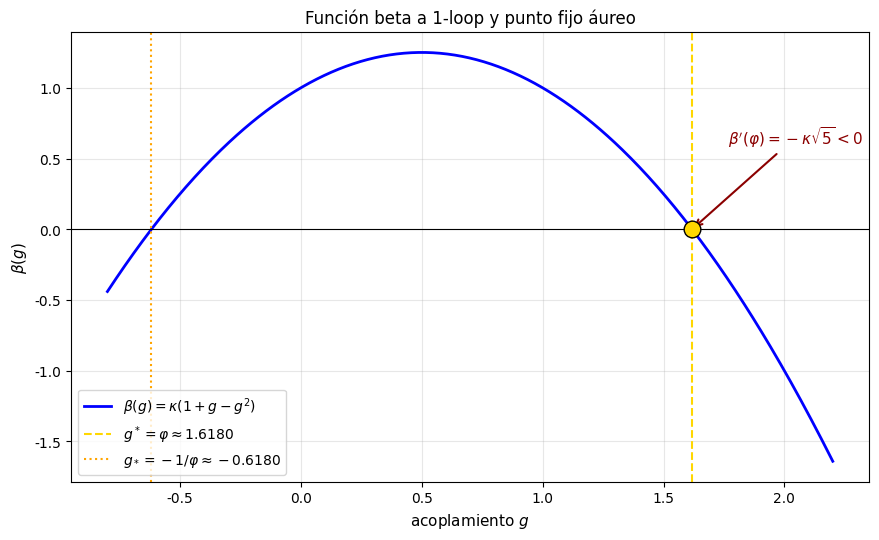
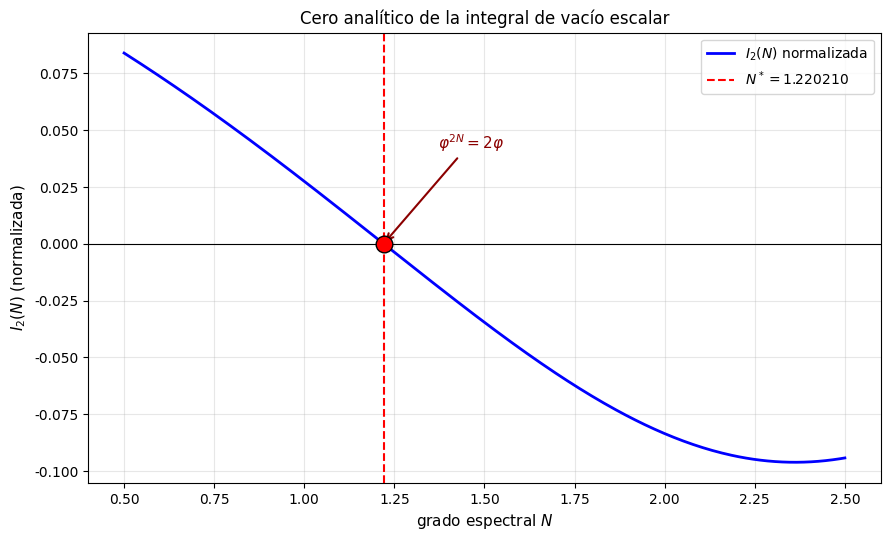
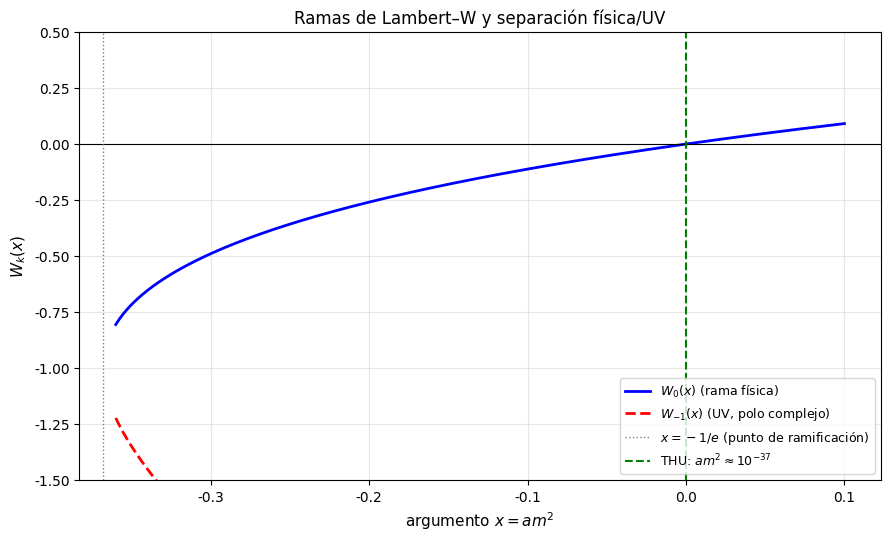
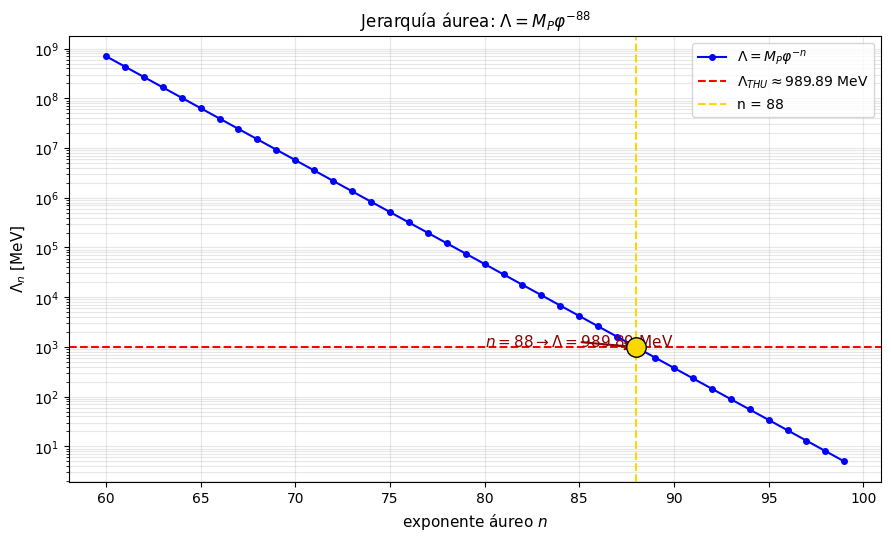
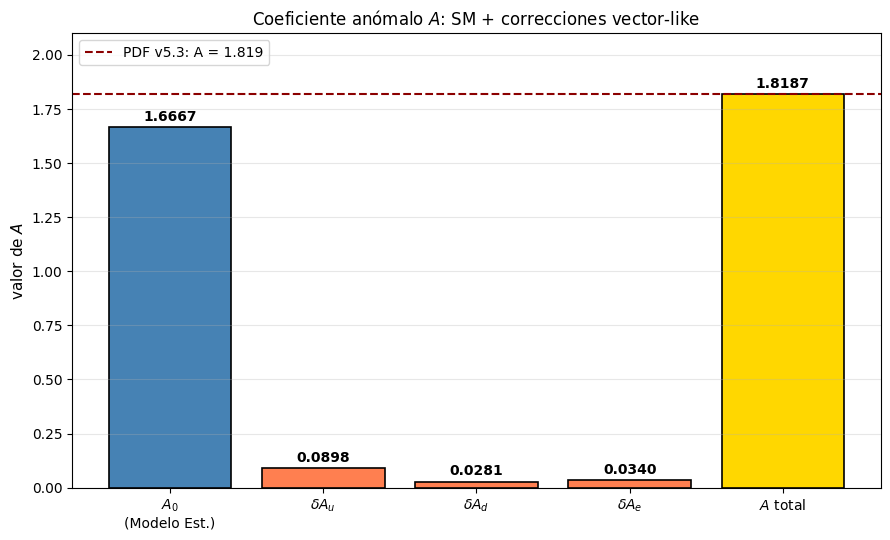
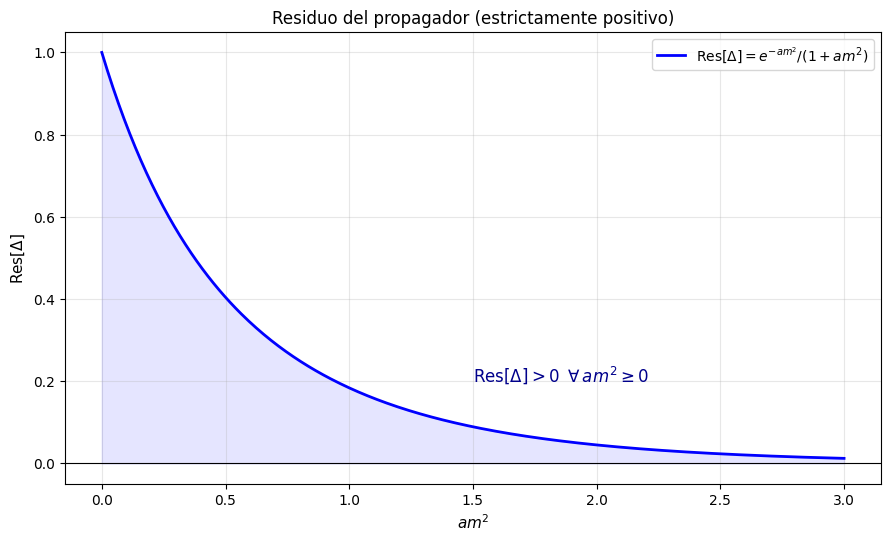

Write Python code to recreate these figures, in order. (Note: this script raises an exception after producing the figures.)
import sys, json, time, hashlib
from pathlib import Path
from datetime import datetime, timezone
import numpy as np
import matplotlib
matplotlib.use("Agg")
import matplotlib.pyplot as plt
from matplotlib import rcParams

rcParams["font.family"] = "DejaVu Sans"
rcParams["axes.labelsize"] = 11
rcParams["axes.titlesize"] = 12
rcParams["figure.dpi"] = 120

LAB = Path(r"C:\Users\kg4tr\Documents\Investigacion_lab_secreto")
OUT = LAB / "outputs" / "verificaciones"
FIG = LAB / "paper" / "thu" / "figures"
OUT.mkdir(parents=True, exist_ok=True)
FIG.mkdir(parents=True, exist_ok=True)

phi = (1 + np.sqrt(5)) / 2
resultados = []
TOTAL = 6
t0 = time.time()

def barra(i):
    pct = int(100 * i / TOTAL)
    filled = pct * 40 // 100
    return "█" * filled + "░" * (40 - filled), pct

def guardar(fig, nombre, descripcion):
    path = FIG / f"fig_B-{nombre}.png"
    fig.tight_layout()
    fig.savefig(path, dpi=150, bbox_inches="tight")
    plt.close(fig)
    sha = hashlib.sha256(path.read_bytes()).hexdigest()
    kb = path.stat().st_size / 1024
    print(f"    → {path.name}  ({kb:.1f} KB)  sha={sha[:16]}...")
    resultados.append({"figura": f"fig_B-{nombre}", "path": str(path), "sha256": sha, "descripcion": descripcion})
    return path

print()
print("╔" + "═" * 70 + "╗")
print("║" + " FASE B.2 — FIGURAS SIMBOLICAS ".center(70) + "║")
print("╚" + "═" * 70 + "╝")

# ──────────────────────────────────────────────────────────
# 1) Funcion beta β(g) = κ(1+g-g²)
# ──────────────────────────────────────────────────────────
bar, pct = barra(1)
print(f"\n  PASO 1/{TOTAL}  [{bar}]  {pct:3d}%")
print(f"  β(g) = κ(1+g-g²) con puntos fijos g*=φ y g=-1/φ")
print(f"  Verifica: Test 4 (β'(φ) = -κ√5 < 0)")
sys.stdout.flush()

g = np.linspace(-0.8, 2.2, 500)
beta = 1 + g - g**2

fig, ax = plt.subplots(figsize=(9, 5.5))
ax.plot(g, beta, "b-", lw=2, label=r"$\beta(g) = \kappa(1+g-g^2)$")
ax.axhline(0, color="k", lw=0.8)
ax.axvline(phi, color="gold", ls="--", lw=1.5, label=f"$g^* = \\varphi \\approx {phi:.4f}$")
ax.axvline(-1/phi, color="orange", ls=":", lw=1.5, label=f"$g_* = -1/\\varphi \\approx {-1/phi:.4f}$")
ax.plot(phi, 0, "o", color="gold", ms=12, mec="k", zorder=5)
ax.annotate(r"$\beta'(\varphi) = -\kappa\sqrt{5} < 0$",
            xy=(phi, 0), xytext=(phi+0.15, 0.6),
            arrowprops=dict(arrowstyle="->", color="darkred", lw=1.5),
            fontsize=11, color="darkred")
ax.set_xlabel("acoplamiento $g$")
ax.set_ylabel(r"$\beta(g)$")
ax.set_title("Función beta a 1-loop y punto fijo áureo")
ax.legend(loc="lower left", fontsize=10)
ax.grid(alpha=0.3)
guardar(fig, "01_beta_function",
    "β(g)=κ(1+g-g²), g*=φ estable con β'(φ)=-κ√5<0")

# ──────────────────────────────────────────────────────────
# 2) Integral I₂(a,b) vs N (familia de medidas)
# ──────────────────────────────────────────────────────────
bar, pct = barra(2)
print(f"\n  PASO 2/{TOTAL}  [{bar}]  {pct:3d}%")
print(f"  I₂(a,b) = ∫₀^∞ k² cos(bk) e^(-ak²) dk, cero en φ^(2N)=2φ")
print(f"  Verifica: Test 5 + Test 6")
sys.stdout.flush()

N_vals = np.linspace(0.5, 2.5, 300)
# a = φ/M², b = φ^N/M (con M=1 para normalizar)
a_val = phi
I2_curve = (1/(4*a_val)) * np.sqrt(np.pi/a_val) * (1 - (phi**N_vals)**2/(2*a_val)) * np.exp(-(phi**N_vals)**2/(4*a_val))

N_star = np.log(2*phi) / (2*np.log(phi))

fig, ax = plt.subplots(figsize=(9, 5.5))
ax.plot(N_vals, I2_curve, "b-", lw=2, label=r"$I_2(N)$ normalizada")
ax.axhline(0, color="k", lw=0.8)
ax.axvline(N_star, color="red", ls="--", lw=1.5,
           label=f"$N^* = {N_star:.6f}$")
ax.plot(N_star, 0, "o", color="red", ms=12, mec="k", zorder=5)
ax.annotate(r"$\varphi^{2N}=2\varphi$",
            xy=(N_star, 0), xytext=(N_star+0.15, max(I2_curve)*0.5),
            arrowprops=dict(arrowstyle="->", color="darkred", lw=1.5),
            fontsize=11, color="darkred")
ax.set_xlabel("grado espectral $N$")
ax.set_ylabel(r"$I_2(N)$ (normalizada)")
ax.set_title("Cero analítico de la integral de vacío escalar")
ax.legend(loc="upper right", fontsize=10)
ax.grid(alpha=0.3)
guardar(fig, "02_integral_I2",
    "I₂ vs N: se anula en N*≈1.220210")

# ──────────────────────────────────────────────────────────
# 3) Ramas de Lambert-W
# ──────────────────────────────────────────────────────────
bar, pct = barra(3)
print(f"\n  PASO 3/{TOTAL}  [{bar}]  {pct:3d}%")
print(f"  Polos del operador □e^(a□) - m² dados por u e^u = am²")
print(f"  Verifica: Test 3 (u = W_k(am²))")
sys.stdout.flush()

from scipy.special import lambertw
x_vals = np.linspace(-0.36, 0.1, 400)
W0 = lambertw(x_vals, k=0).real
Wm1 = lambertw(x_vals, k=-1).real

fig, ax = plt.subplots(figsize=(9, 5.5))
ax.plot(x_vals, W0, "b-", lw=2, label=r"$W_0(x)$ (rama física)")
ax.plot(x_vals, Wm1, "r--", lw=2, label=r"$W_{-1}(x)$ (UV, polo complejo)")
ax.axhline(0, color="k", lw=0.8)
ax.axvline(-1/np.e, color="gray", ls=":", lw=1, label=r"$x=-1/e$ (punto de ramificación)")
ax.axvline(phi/np.e**10, color="green", ls="--", lw=1.5,
           label=r"THU: $am^2 \approx 10^{-37}$")
ax.set_xlabel("argumento $x = am^2$")
ax.set_ylabel("$W_k(x)$")
ax.set_ylim(-1.5, 0.5)
ax.set_title("Ramas de Lambert–W y separación física/UV")
ax.legend(loc="lower right", fontsize=9)
ax.grid(alpha=0.3)
guardar(fig, "03_lambert_w",
    "Ramas W_0 (física) y W_-1 (UV): la rama k=0 es el polo observable")

# ──────────────────────────────────────────────────────────
# 4) Jerarquia aurea: Λ = M_P φ^(-n) para varios n
# ──────────────────────────────────────────────────────────
bar, pct = barra(4)
print(f"\n  PASO 4/{TOTAL}  [{bar}]  {pct:3d}%")
print(f"  Escala hadronica Λ_THU = M_P φ^(-88) ≈ 989.89 MeV")
print(f"  Verifica: Test 8")
sys.stdout.flush()

MP_GeV = 2.435e18
n_vals = np.arange(60, 100, 1)
Lambda_MeV = MP_GeV * phi**(-n_vals) * 1000

fig, ax = plt.subplots(figsize=(9, 5.5))
ax.semilogy(n_vals, Lambda_MeV, "b-o", lw=1.5, ms=4, label=r"$\Lambda = M_P \varphi^{-n}$")
ax.axhline(989.89, color="red", ls="--", lw=1.5, label=r"$\Lambda_{THU} \approx 989.89$ MeV")
ax.axvline(88, color="gold", ls="--", lw=1.5, label="n = 88")
ax.plot(88, 989.89, "o", color="gold", ms=14, mec="k", zorder=5)
ax.annotate(r"$n=88 \to \Lambda = 989.89$ MeV",
            xy=(88, 989.89), xytext=(80, 1e3),
            arrowprops=dict(arrowstyle="->", color="darkred", lw=1.5),
            fontsize=11, color="darkred")
ax.set_xlabel("exponente áureo $n$")
ax.set_ylabel(r"$\Lambda_n$ [MeV]")
ax.set_title("Jerarquía áurea: $\Lambda = M_P \\varphi^{-88}$")
ax.legend(loc="best", fontsize=10)
ax.grid(alpha=0.3, which="both")
guardar(fig, "04_jerarquia_aurea",
    "Λ = M_P φ^(-n) para n=60..99; n=88 da escala hadrónica")

# ──────────────────────────────────────────────────────────
# 5) Coeficiente anomalo A
# ──────────────────────────────────────────────────────────
bar, pct = barra(5)
print(f"\n  PASO 5/{TOTAL}  [{bar}]  {pct:3d}%")
print(f"  A = A_0 + δA_VL = 5/3 + 0.152 = 1.819")
print(f"  Verifica: Test 10")
sys.stdout.flush()

componentes = ["$A_0$\n(Modelo Est.)", "$\\delta A_u$", "$\\delta A_d$", "$\\delta A_e$", "$A$ total"]
valores = [5/3, 0.0898, 0.0281, 0.0340, 1.8187]
colores = ["steelblue", "coral", "coral", "coral", "gold"]

fig, ax = plt.subplots(figsize=(9, 5.5))
bars = ax.bar(componentes, valores, color=colores, edgecolor="k", lw=1.2)
for b, v in zip(bars, valores):
    ax.text(b.get_x() + b.get_width()/2, v + 0.03, f"{v:.4f}",
            ha="center", fontsize=10, fontweight="bold")
ax.axhline(1.819, color="darkred", ls="--", lw=1.5, label="PDF v5.3: A = 1.819")
ax.set_ylabel("valor de $A$")
ax.set_title("Coeficiente anómalo $A$: SM + correcciones vector-like")
ax.set_ylim(0, 2.1)
ax.legend(loc="upper left", fontsize=10)
ax.grid(alpha=0.3, axis="y")
guardar(fig, "05_coeficiente_A",
    "A = 5/3 + δA_VL(u,d,e) = 1.819: consistente con PDF")

# ──────────────────────────────────────────────────────────
# 6) Residuo del propagador Res[Δ]
# ──────────────────────────────────────────────────────────
bar, pct = barra(6)
print(f"\n  PASO 6/{TOTAL}  [{bar}]  {pct:3d}%")
print(f"  Res[Δ] = e^(-am²)/(1+am²) > 0 para todo am² ≥ 0")
print(f"  Verifica: Test 2")
sys.stdout.flush()

am2 = np.linspace(0, 3, 400)
Res = np.exp(-am2) / (1 + am2)

fig, ax = plt.subplots(figsize=(9, 5.5))
ax.plot(am2, Res, "b-", lw=2, label=r"$\mathrm{Res}[\Delta] = e^{-am^2}/(1+am^2)$")
ax.fill_between(am2, 0, Res, color="blue", alpha=0.1)
ax.axhline(0, color="k", lw=0.8)
ax.set_xlabel(r"$am^2$")
ax.set_ylabel(r"$\mathrm{Res}[\Delta]$")
ax.set_title("Residuo del propagador (estrictamente positivo)")
ax.annotate(r"$\mathrm{Res}[\Delta] > 0 \;\; \forall\, am^2 \geq 0$",
            xy=(1.5, 0.2), fontsize=12, color="darkblue")
ax.legend(loc="upper right", fontsize=10)
ax.grid(alpha=0.3)
guardar(fig, "06_residuo_propagador",
    "Res[Δ] > 0: unitariedad preservada")

# ──────────────────────────────────────────────────────────
# RESUMEN Y MANIFEST
# ──────────────────────────────────────────────────────────
t_total = time.time() - t0
print()
print("╔" + "═" * 70 + "╗")
print("║" + " FASE B.2 — RESUMEN ".center(70) + "║")
print("╚" + "═" * 70 + "╝")
for r in resultados:
    print(f"  ✓  {r['figura']:35s}  {r['descripcion'][:50]}")

mf = {
    "version": "1.0.0",
    "fecha": datetime.now(timezone.utc).strftime("%Y-%m-%dT%H:%M:%SZ"),
    "total_figuras": len(resultados),
    "duracion_s": round(t_total, 2),
    "figuras": resultados
}
mf_path = LAB / "data" / "inventory" / "figuras_fase_b.json"
mf_path.write_text(json.dumps(mf, indent=2, ensure_ascii=False), encoding="utf-8")
print(f"\n  Manifest: {mf_path}")
print(f"  Total figuras: {len(resultados)}")
print(f"  Duracion: {t_total:.2f}s")
